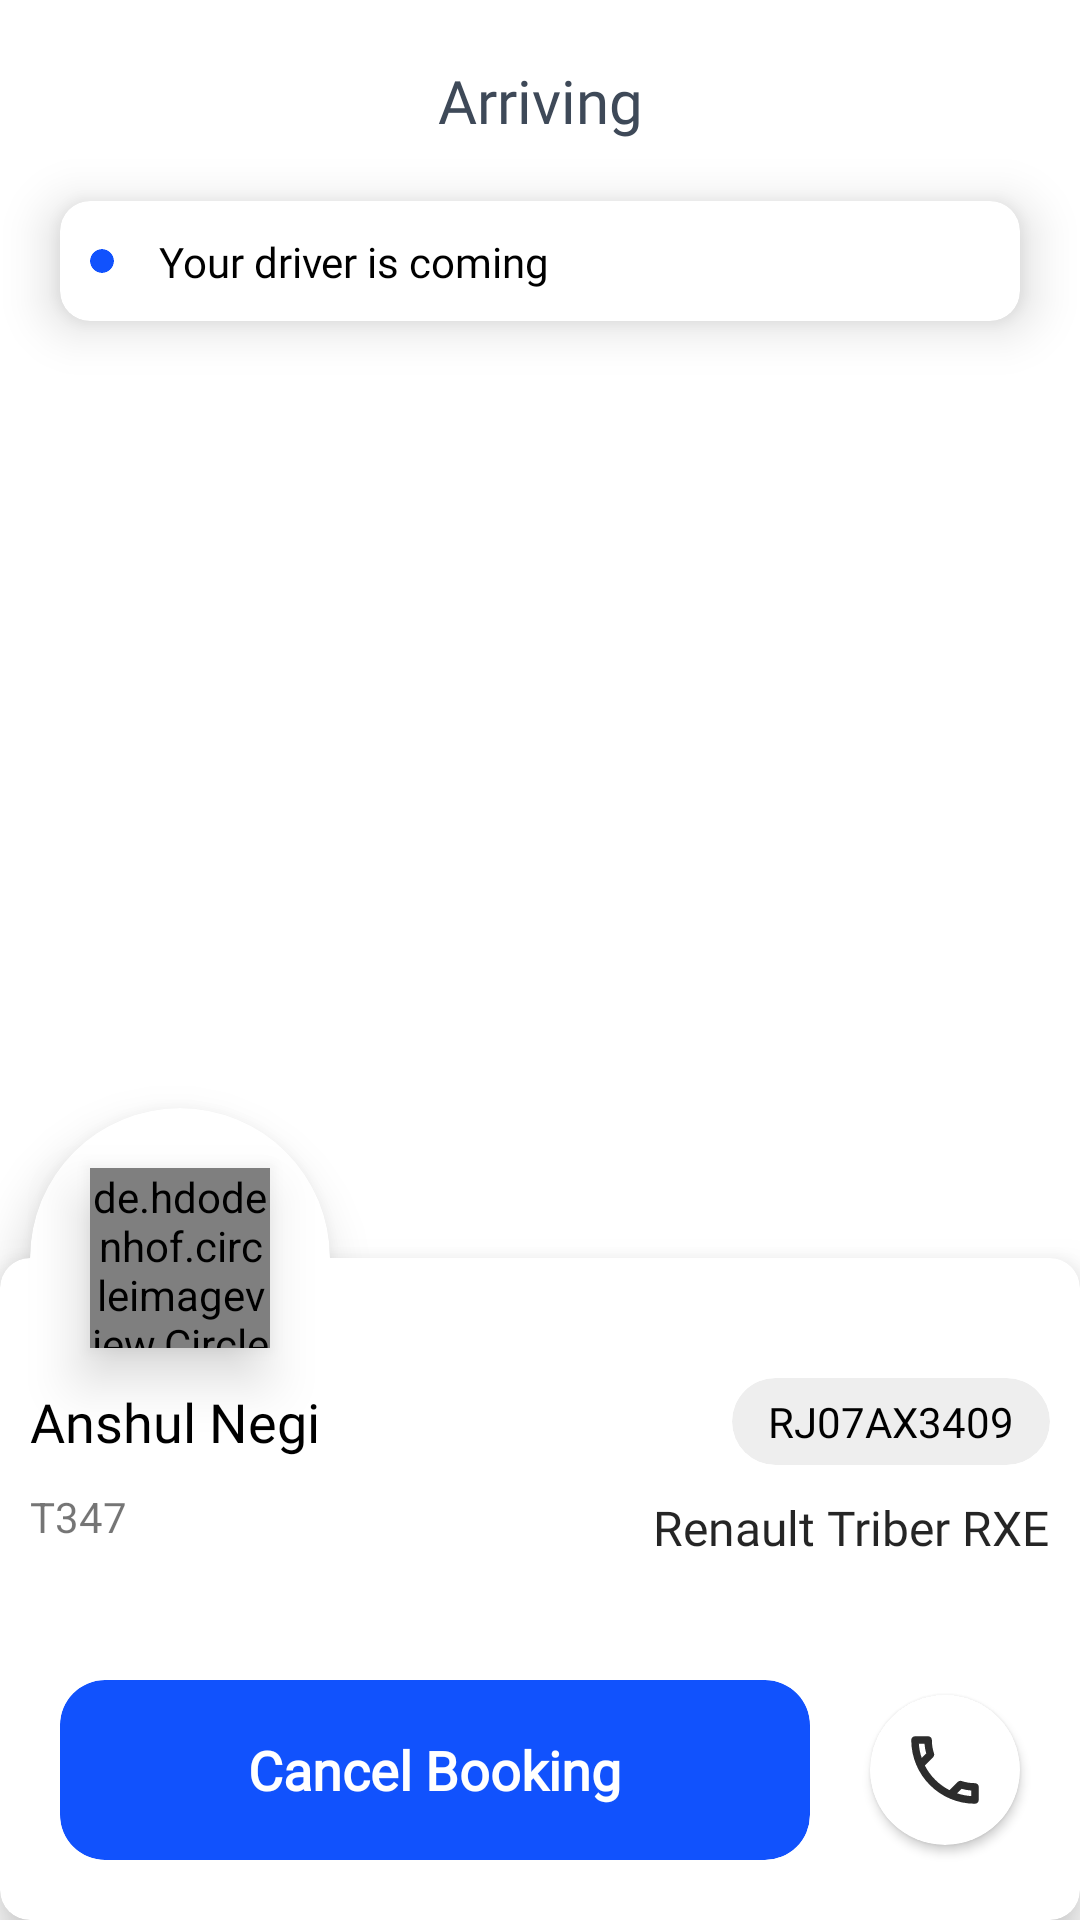

The Android layout XML behind this screen, and the referenced resources:
<!-- AndroidManifest.xml: application theme Theme.TaxiAppCustomer -->
<!-- res/layout/activity_booking_status.xml -->
<?xml version="1.0" encoding="utf-8"?>
<androidx.constraintlayout.widget.ConstraintLayout xmlns:android="http://schemas.android.com/apk/res/android"
    xmlns:app="http://schemas.android.com/apk/res-auto"
    xmlns:tools="http://schemas.android.com/tools"
    android:layout_width="match_parent"
    android:layout_height="match_parent"
    tools:context=".BookingStatus">

    <androidx.cardview.widget.CardView
        android:layout_width="match_parent"
        app:cardElevation="10dp"
        android:layout_height="40dp"
        android:layout_margin="20dp"
        app:cardCornerRadius="10dp"
        app:layout_constraintEnd_toEndOf="parent"
        app:layout_constraintHorizontal_bias="0.5"
        app:layout_constraintStart_toStartOf="parent"
        app:layout_constraintTop_toBottomOf="@+id/textView16">

        <androidx.constraintlayout.widget.ConstraintLayout
            android:layout_width="match_parent"
            android:layout_height="match_parent">

            <androidx.cardview.widget.CardView
                android:id="@+id/cardView2"
                android:layout_marginLeft="10dp"
                android:layout_width="8dp"
                android:layout_height="8dp"
                app:cardBackgroundColor="@color/blue_theme"
                app:cardCornerRadius="100dp"
                app:cardElevation="0dp"
                app:cardMaxElevation="0dp"
                app:layout_constraintBottom_toBottomOf="parent"
                app:layout_constraintEnd_toStartOf="@+id/linearLayout4"
                app:layout_constraintHorizontal_bias="0.5"
                app:layout_constraintStart_toStartOf="parent"
                app:layout_constraintTop_toTopOf="parent" />

            <TextView
                android:layout_width="wrap_content"
                android:layout_height="wrap_content"
                android:layout_marginLeft="15dp"
                android:textColor="#000"
                android:fontFamily="@font/inter"
                android:text="Your driver is coming"
                app:layout_constraintBottom_toBottomOf="parent"
                app:layout_constraintStart_toEndOf="@+id/cardView2"
                app:layout_constraintTop_toTopOf="parent" />
        </androidx.constraintlayout.widget.ConstraintLayout>
    </androidx.cardview.widget.CardView>

    <TextView
        android:id="@+id/textView16"
        android:layout_width="wrap_content"
        android:layout_height="wrap_content"
        android:layout_marginTop="20dp"
        android:fontFamily="@font/gilroy_semibold"
        android:text="Arriving"
        android:textColor="#3E4958"
        android:textSize="20sp"
        app:layout_constraintEnd_toEndOf="parent"
        app:layout_constraintHorizontal_bias="0.5"
        app:layout_constraintStart_toStartOf="parent"
        app:layout_constraintTop_toTopOf="parent" />

    <de.hdodenhof.circleimageview.CircleImageView
        android:layout_width="60dp"
        android:layout_height="60dp"
        android:elevation="11dp"
        android:src="@color/blue_theme"
        app:layout_constraintBottom_toBottomOf="@+id/cardView11"
        app:layout_constraintEnd_toEndOf="@+id/cardView11"
        app:layout_constraintStart_toStartOf="@+id/cardView11"
        app:layout_constraintTop_toTopOf="@+id/cardView11" />

    <com.google.android.material.card.MaterialCardView
        android:id="@+id/cardView11"
        android:layout_width="100dp"
        android:layout_height="100dp"
        android:layout_marginLeft="10dp"
        android:elevation="10dp"
        android:fadingEdgeLength="10dp"
        app:cardCornerRadius="100dp"
        app:cardElevation="10dp"
        app:layout_constraintBottom_toTopOf="@+id/cardView10"
        app:layout_constraintStart_toStartOf="parent"
        app:layout_constraintTop_toTopOf="@+id/cardView10" />

    <com.google.android.material.card.MaterialCardView
        android:id="@+id/cardView10"
        android:layout_width="match_parent"
        android:layout_height="wrap_content"
        app:cardCornerRadius="10dp"
        app:cardElevation="10dp"
        app:layout_constraintBottom_toBottomOf="parent"
        app:layout_constraintEnd_toEndOf="parent"
        app:layout_constraintHorizontal_bias="0.5"
        app:layout_constraintStart_toStartOf="parent">

        <androidx.constraintlayout.widget.ConstraintLayout
            android:layout_width="match_parent"
            android:layout_height="wrap_content">

            <androidx.cardview.widget.CardView
                android:id="@+id/cardView13"
                android:layout_width="0dp"
                android:layout_height="60dp"
                android:layout_margin="20dp"
                app:cardBackgroundColor="@color/blue_theme"
                app:cardCornerRadius="15dp"
                app:cardElevation="0dp"
                app:layout_constraintBottom_toBottomOf="parent"
                app:layout_constraintEnd_toStartOf="@+id/cardView12"
                app:layout_constraintStart_toStartOf="parent">

                <TextView
                    android:id="@+id/textView29"
                    android:layout_width="wrap_content"
                    android:layout_height="wrap_content"
                    android:layout_gravity="center"
                    android:fontFamily="@font/gilroy_semibold"
                    android:text="Cancel Booking"
                    android:textColor="#fff"
                    android:textSize="18sp"
                    android:textStyle="bold" />
            </androidx.cardview.widget.CardView>

            <androidx.cardview.widget.CardView
                android:id="@+id/cardView12"
                android:layout_width="50dp"
                android:layout_height="50dp"
                android:layout_margin="20dp"
                android:foregroundGravity="center"
                app:cardCornerRadius="100dp"
                app:layout_constraintBottom_toBottomOf="@+id/cardView13"
                app:layout_constraintEnd_toEndOf="parent"
                app:layout_constraintTop_toTopOf="@+id/cardView13">

                <ImageView
                    android:id="@+id/imageView10"
                    android:layout_width="30dp"
                    android:layout_height="30dp"
                    android:layout_gravity="center"
                    android:foregroundGravity="center"
                    app:srcCompat="@drawable/vector_call" />
            </androidx.cardview.widget.CardView>

            <androidx.cardview.widget.CardView
                android:id="@+id/cardView9"
                android:layout_width="wrap_content"
                android:layout_height="wrap_content"
                android:layout_marginTop="40dp"
                android:layout_marginBottom="10dp"
                app:cardBackgroundColor="#eee"
                app:cardCornerRadius="20dp"
                app:cardElevation="0dp"
                app:layout_constraintBottom_toTopOf="@+id/textView25"
                app:layout_constraintEnd_toEndOf="@+id/textView25"
                app:layout_constraintTop_toTopOf="parent">

                <TextView
                    android:id="@+id/textView26"
                    android:layout_width="wrap_content"
                    android:layout_height="wrap_content"
                    android:layout_marginLeft="12dp"
                    android:layout_marginTop="5dp"
                    android:layout_marginRight="12dp"
                    android:layout_marginBottom="5dp"
                    android:fontFamily="@font/gilroy_semibold"
                    android:text="RJ07AX3409"
                    android:textColor="#000" />
            </androidx.cardview.widget.CardView>

            <TextView
                android:id="@+id/textView25"
                android:layout_width="wrap_content"
                android:layout_height="wrap_content"
                android:layout_marginRight="10dp"
                android:layout_marginBottom="40dp"
                android:fontFamily="@font/ptsans"
                android:text="Renault Triber RXE"
                android:textColor="#DA000000"
                android:textSize="16sp"
                app:layout_constraintBottom_toTopOf="@+id/cardView13"
                app:layout_constraintEnd_toEndOf="parent" />

            <TextView
                android:id="@+id/textView27"
                android:layout_width="wrap_content"
                android:layout_height="wrap_content"
                android:layout_marginLeft="10dp"
                android:layout_marginTop="10dp"
                android:text="T347"
                app:layout_constraintStart_toStartOf="parent"
                app:layout_constraintTop_toBottomOf="@+id/textView28" />

            <TextView
                android:id="@+id/textView28"
                android:layout_width="wrap_content"
                android:layout_height="wrap_content"
                android:fontFamily="@font/gilroy_semibold"
                android:text="Anshul Negi"
                android:textColor="#000"
                android:textSize="18sp"
                app:layout_constraintBottom_toBottomOf="@+id/cardView9"
                app:layout_constraintStart_toStartOf="@+id/textView27"
                app:layout_constraintTop_toTopOf="@+id/cardView9" />

        </androidx.constraintlayout.widget.ConstraintLayout>
    </com.google.android.material.card.MaterialCardView>
</androidx.constraintlayout.widget.ConstraintLayout>
<!-- resources referenced by this layout -->
<resources>
  <color name="blue_theme">#1152fd</color>
  <!-- drawable vector_call (drawable) -->
  <vector android:height="24dp" android:tint="#2C2C2C"
      android:viewportHeight="24" android:viewportWidth="24"
      android:width="24dp" xmlns:android="http://schemas.android.com/apk/res/android">
      <path android:fillColor="@android:color/white" android:pathData="M6.54,5c0.06,0.89 0.21,1.76 0.45,2.59l-1.2,1.2c-0.41,-1.2 -0.67,-2.47 -0.76,-3.79h1.51m9.86,12.02c0.85,0.24 1.72,0.39 2.6,0.45v1.49c-1.32,-0.09 -2.59,-0.35 -3.8,-0.75l1.2,-1.19M7.5,3H4c-0.55,0 -1,0.45 -1,1 0,9.39 7.61,17 17,17 0.55,0 1,-0.45 1,-1v-3.49c0,-0.55 -0.45,-1 -1,-1 -1.24,0 -2.45,-0.2 -3.57,-0.57 -0.1,-0.04 -0.21,-0.05 -0.31,-0.05 -0.26,0 -0.51,0.1 -0.71,0.29l-2.2,2.2c-2.83,-1.45 -5.15,-3.76 -6.59,-6.59l2.2,-2.2c0.28,-0.28 0.36,-0.67 0.25,-1.02C8.7,6.45 8.5,5.25 8.5,4c0,-0.55 -0.45,-1 -1,-1z"/>
  </vector>
  <style name="Theme.TaxiAppCustomer" parent="Theme.MaterialComponents.DayNight.NoActionBar">
          
          <item name="colorPrimary">@color/purple_500</item>
          <item name="colorPrimaryVariant">@color/purple_700</item>
          <item name="colorOnPrimary">@color/white</item>
          
          <item name="colorSecondary">@color/teal_200</item>
          <item name="colorSecondaryVariant">@color/teal_700</item>
          <item name="colorOnSecondary">@color/black</item>
          
          <item name="android:statusBarColor" tools:targetApi="l">?attr/colorPrimaryVariant</item>
          
      </style>
  <color name="purple_500">#fff</color>
  <color name="purple_700">#fff</color>
  <color name="white">#FFFFFFFF</color>
  <color name="teal_200">#1152fd</color>
  <color name="teal_700">#FF018786</color>
  <color name="black">#FF000000</color>
</resources>
